Run: headless pygame with SDL's dummy video driver; simulated clock (each Clock.tick advances the game by its frame time, no real sleeping); random seed 0; keys injected as events and as key.get_pressed() state; mouse plan: one left click at the window centre at the start of phase 2, then a move to the lower-right quarter at the start of phase 3.
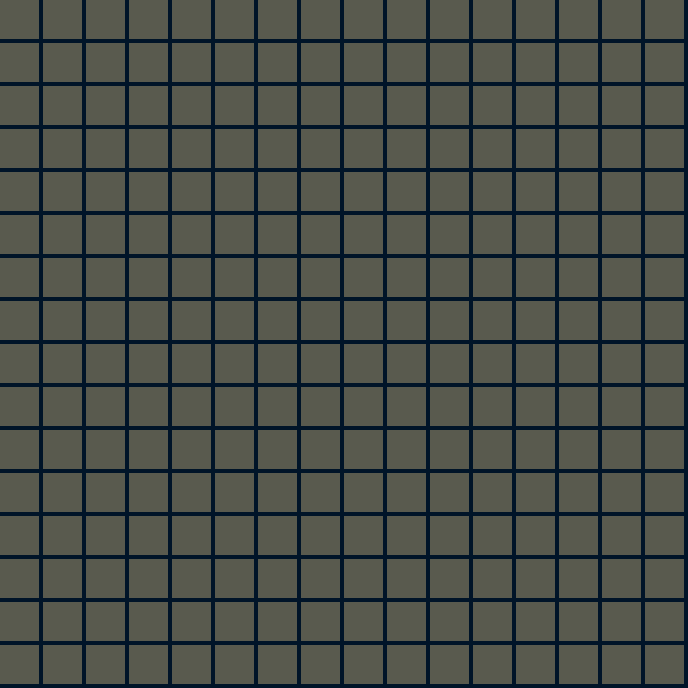
Frame 1 of 4 · flips 1–60 · no input
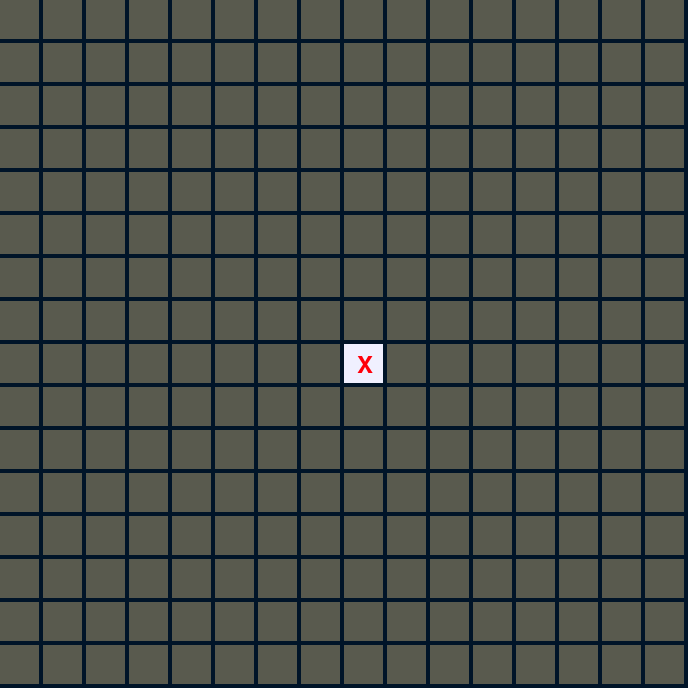
Frame 2 of 4 · flips 61–180 · clicked the window centre · tapped SPACE, RETURN · held RIGHT (→), D
Frame 3 of 4 · flips 181–300 · moved the mouse to the lower-right quarter · held DOWN (↓), S · screen unchanged from frame 2, image omitted
Frame 4 of 4 · flips 301–420 · held LEFT (←), A, UP (↑), W · screen unchanged from frame 3, image omitted

The pygame program that drew these frames:

import pygame, random
# from icecream import ic
# icecream till testutskrifter:


pygame.init()

# Hämta användarens skärmstorlek och använd 90 % av skärmhöjden
info = pygame.display.Info() 
SCREEN_SIZE = int(info.current_h * 0.9)

GRID_SIZE = 16
BOMB_CHANCE = 0.25

CELL_SIZE = SCREEN_SIZE // GRID_SIZE  # how large can each cell be?
READJUSTED_SIZE = CELL_SIZE * GRID_SIZE

SCREEN_WIDTH, SCREEN_HEIGHT = READJUSTED_SIZE, READJUSTED_SIZE
screen = pygame.display.set_mode((SCREEN_WIDTH, SCREEN_HEIGHT))

# Spelet startar upp med en random grå färg
GRAY = (random.randrange(77, 99) ,random.randrange(77, 99) ,random.randrange(77, 99))
WHITE = (240, 240, 255)
GREEN = (0, 120, 40)
DARK_BLUE = (0, 20, 40)
RED = (255 , 0, 10)
GREEN = (0, 90, 30)
YELLOW = (233, 200, 0)

NUM_FONT = pygame.font.SysFont("Arial", 36)

# TODO: skapa funktion som kollar en inbäddad lista med alla flaggor med positioner
BOMB_FLAG = [0, 0, False]

# Skapar alla celler 16x16 och en 16x16 matris som döljer värderna under
cells = [[x for x in range(GRID_SIZE)] for x in range(GRID_SIZE)]
visable = [[False for _ in range(GRID_SIZE)] for _ in range(GRID_SIZE)]


def add_bombs():
    # Lägger in bomber i cellerna med ett X
    for row in cells:
        for cell in row:
            bomb = random.random() < BOMB_CHANCE
            if bomb:
                row[cell] = "X"


def set_bomb_neighbour_value():
    ''' Räknar antalet bomber'''
    for x in range(GRID_SIZE):
        for y in range(GRID_SIZE):
            # Om cellen inte är en bomb, räkna antalet närliggande bomber
            if cells[x][y] != "X":
                bomb_count = 0
                # loopar en rad före och en rad efter
                for i in range(-1, 2):
                    # loopar en cell före och efter
                    for j in range(-1, 2):
                        # Kontrollera, en cell i taget, att granncellen är inom rutnätet
                        '''  Kontrollera:
                        1, om x + i är större än eller lika med 0 (för att vara inom rutnätet i x-led).
                        2, om x + i är mindre än GRID_SIZE (för att vara inom rutnätet i x-led).
                        3, om y + j är större än eller lika med 0 (för att vara inom rutnätet i y-led).
                        4, om y + j är mindre än GRID_SIZE (för att vara inom rutnätet i y-led).
                        5, Slutligen Om alla ovanstående villkor är uppfyllda, fortsätt till nästa steg. 
                        Annars, fortsätt med nästa iteration av loopen. '''
                        if x + i >= 0 and x + i < GRID_SIZE and y + j >= 0 and y + j < GRID_SIZE:
                            # Om granncellen är en bomb, öka räknaren (kollar även cellen du klickat på)
                            if cells[x + i][y + j] == "X":
                                bomb_count += 1
                # Sätt cellens värde till antalet närliggande bomber
                cells[x][y] = bomb_count


def draw_grid_and_value(screen):
    # Rita rutnätet och cellernas innehåll
    for x in range(GRID_SIZE):
        for y in range(GRID_SIZE):
            # Ritar alla celler som vit bakgrund
            rect = pygame.Rect(x * CELL_SIZE, y * CELL_SIZE, CELL_SIZE -4, CELL_SIZE -4)
            pygame.draw.rect(screen, WHITE, rect)

            # Visa cellens värde
            cell_value = cells[x][y]
            if cell_value == 0:
                text = NUM_FONT.render(str(cell_value),1 , GREEN)
            elif cell_value != "X":
                text = NUM_FONT.render(str(cell_value), 1, DARK_BLUE)
            else:
                text = NUM_FONT.render(str(cell_value),1 , RED)
            # Cellens värde visas i rätt position och färg
            screen.blit(text, (x * CELL_SIZE + CELL_SIZE // 2 - text.get_width() // 2, 
                               y * CELL_SIZE + CELL_SIZE // 2 - text.get_height() // 2))

            # Täcker för alla celler. Visar bara synliga
            if visable[x][y] == False:
                # Täck för celler som inte är synliga
                rect_hide = pygame.Rect(x * CELL_SIZE, y * CELL_SIZE, CELL_SIZE - 4, CELL_SIZE -4)
                pygame.draw.rect(screen, GRAY, rect_hide)


def get_event():
    for event in pygame.event.get():
        if event.type == pygame.QUIT:
            pygame.quit()

        elif event.type == pygame.MOUSEBUTTONDOWN and event.button == 1:  # Vänsterklick
            pos = pygame.mouse.get_pos()
            x = pos[0] // CELL_SIZE
            y = pos[1] // CELL_SIZE
            visable[x][y] = True
            if cells[x][y] == "X":
                print("Booomb!!!")

        elif event.type == pygame.MOUSEBUTTONDOWN and event.button == 3:  # Högerklick
            pos = pygame.mouse.get_pos()
            x = pos[0] // CELL_SIZE
            y = pos[1] // CELL_SIZE

            # En redan skapad flagga, tas bort
            if BOMB_FLAG[0] == x and BOMB_FLAG[1] == y and BOMB_FLAG[2] == True:
                BOMB_FLAG[2] = False
            else: 
                BOMB_FLAG[2] = True
                BOMB_FLAG[0] = x
                BOMB_FLAG[1] = y


def show_bomb_flag(BOMB_FLAG):
        pygame.draw.circle(screen, YELLOW, (BOMB_FLAG[0] * CELL_SIZE + CELL_SIZE // 2,  
                                         BOMB_FLAG[1] * CELL_SIZE + CELL_SIZE // 2), CELL_SIZE // 4)
    

def main():
    # Lägger till alla bomber i matrisen celler
    add_bombs()
    # Lägger till alla värden runt bomberna i matrisen celler
    set_bomb_neighbour_value()
    
    while True:
        screen.fill(DARK_BLUE)

        get_event()
        draw_grid_and_value(screen)

        # TODO: skapa funktion som kollar en inbäddad lista med alla flaggor med positioner
        if BOMB_FLAG[2] == True:
            show_bomb_flag(BOMB_FLAG)

        pygame.display.flip()


if __name__ == "__main__":
    main()
